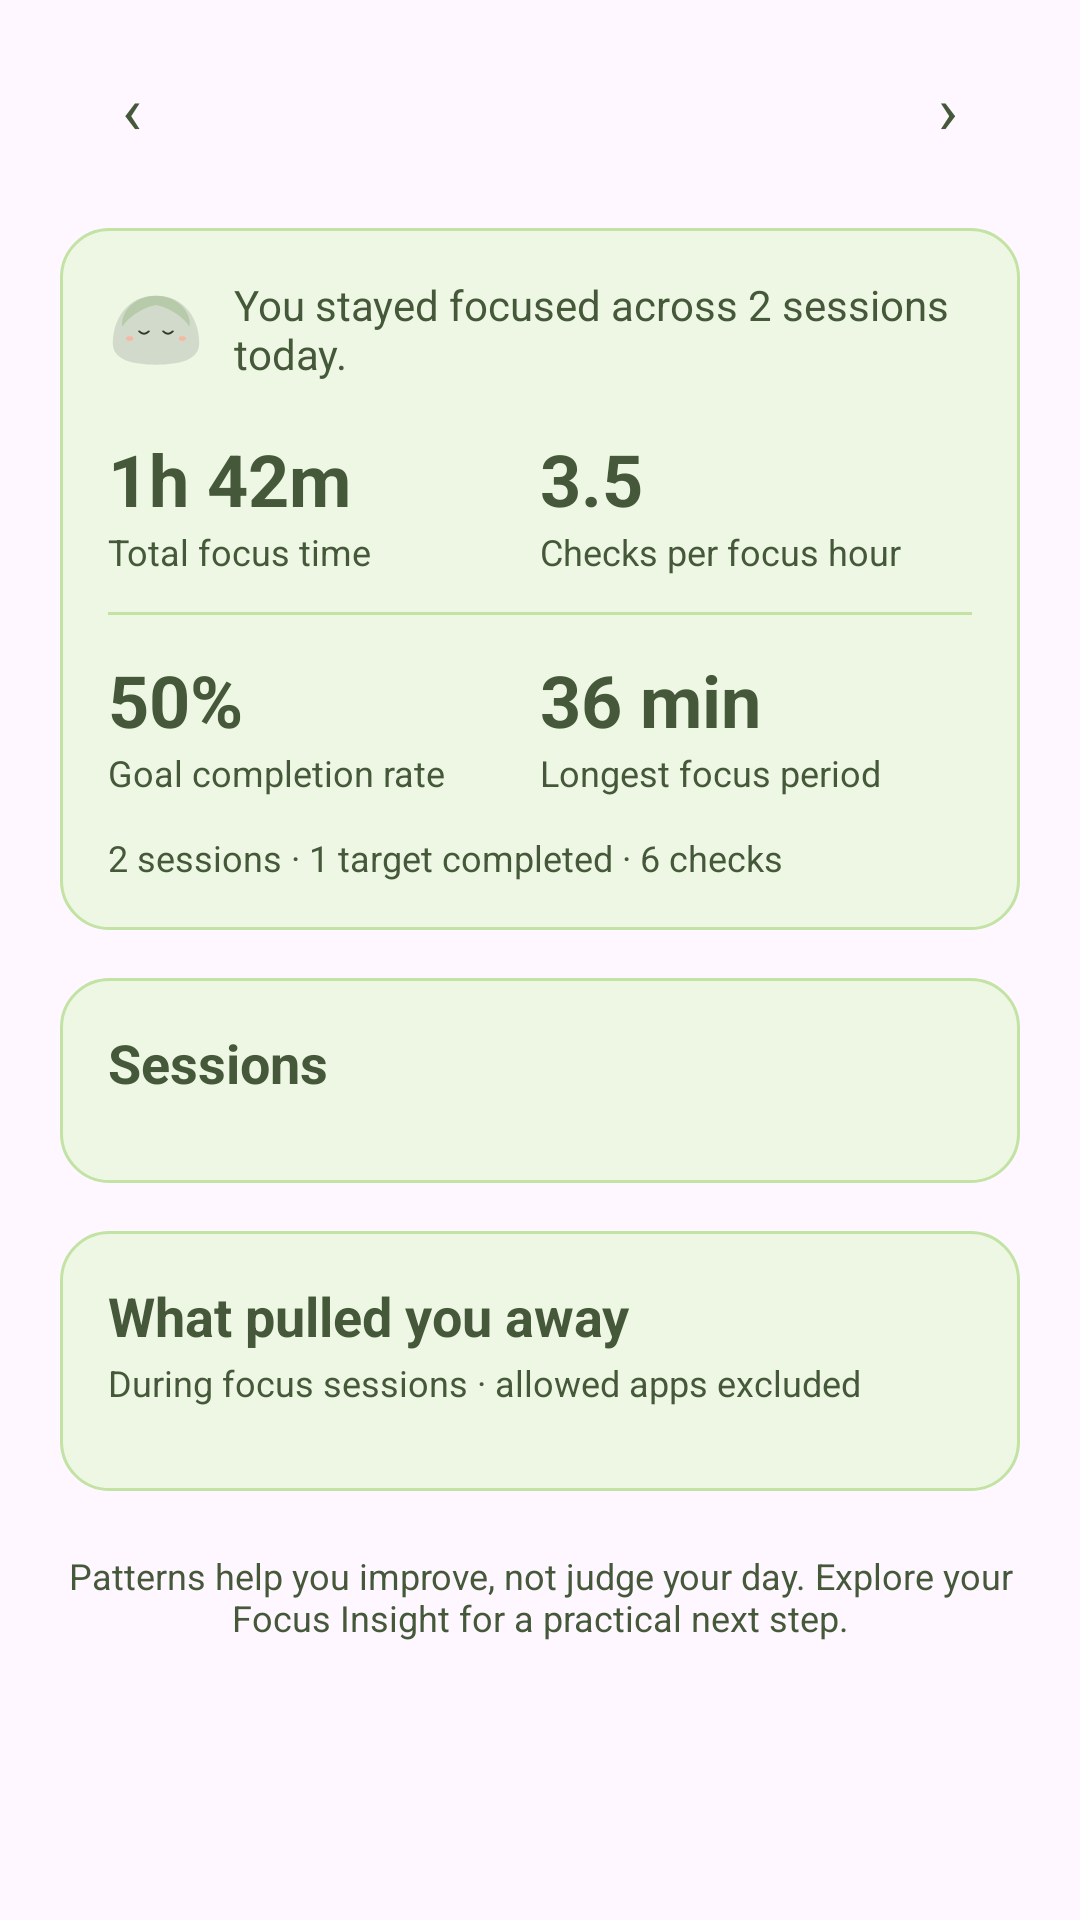

Reconstruct the res/layout file that produces this screen, plus the resources it refers to.
<!-- AndroidManifest.xml: application theme Theme.FocusTrace -->
<!-- res/layout/fragment_report_day.xml -->
<?xml version="1.0" encoding="utf-8"?>
<androidx.core.widget.NestedScrollView xmlns:android="http://schemas.android.com/apk/res/android"
    xmlns:app="http://schemas.android.com/apk/res-auto"
    xmlns:tools="http://schemas.android.com/tools"
    android:layout_width="match_parent"
    android:layout_height="match_parent"
    android:fillViewport="true">

    <LinearLayout
        android:layout_width="match_parent"
        android:layout_height="wrap_content"
        android:orientation="vertical"
        android:paddingHorizontal="20dp"
        android:paddingTop="12dp"
        android:paddingBottom="24dp">

        
        <LinearLayout
            android:layout_width="match_parent"
            android:layout_height="wrap_content"
            android:gravity="center_vertical"
            android:orientation="horizontal">

            <TextView
                android:id="@+id/btnPrevPeriod"
                android:layout_width="48dp"
                android:layout_height="48dp"
                android:background="?attr/selectableItemBackground"
                android:clickable="true"
                android:focusable="true"
                android:gravity="center"
                android:text="‹"
                android:textColor="@color/focus_text_dark"
                android:textSize="22sp" />

            <TextView
                android:id="@+id/tvReportSubtitle"
                android:layout_width="0dp"
                android:layout_height="wrap_content"
                android:layout_weight="1"
                android:gravity="center"
                android:textColor="@color/focus_text_dark"
                android:textSize="15sp"
                android:textStyle="bold"
                tools:text="Nov 8, 2026" />

            <TextView
                android:id="@+id/btnNextPeriod"
                android:layout_width="48dp"
                android:layout_height="48dp"
                android:background="?attr/selectableItemBackground"
                android:clickable="true"
                android:focusable="true"
                android:gravity="center"
                android:text="›"
                android:textColor="@color/focus_text_dark"
                android:textSize="22sp" />
        </LinearLayout>

        
        <LinearLayout
            android:layout_width="match_parent"
            android:layout_height="wrap_content"
            android:layout_marginTop="16dp"
            android:background="@drawable/bg_rounded_card"
            android:orientation="vertical"
            android:padding="16dp">

            
            <LinearLayout
                android:layout_width="match_parent"
                android:layout_height="wrap_content"
                android:gravity="center_vertical"
                android:orientation="horizontal">

                <ImageView
                    android:layout_width="32dp"
                    android:layout_height="32dp"
                    android:contentDescription="Calm stone"
                    android:src="@drawable/ic_trace_calm_stone" />

                <TextView
                    android:id="@+id/tvSummaryHeadline"
                    android:layout_width="0dp"
                    android:layout_height="wrap_content"
                    android:layout_marginStart="10dp"
                    android:layout_weight="1"
                    android:text="You stayed focused across 2 sessions today."
                    android:textColor="@color/focus_text_dark"
                    android:textSize="14sp" />
            </LinearLayout>

            
            <LinearLayout
                android:layout_width="match_parent"
                android:layout_height="wrap_content"
                android:layout_marginTop="16dp"
                android:orientation="horizontal">

                <LinearLayout
                    android:layout_width="0dp"
                    android:layout_height="wrap_content"
                    android:layout_weight="1"
                    android:orientation="vertical">

                    <TextView
                        android:id="@+id/tvTotalFocusValue"
                        android:layout_width="wrap_content"
                        android:layout_height="wrap_content"
                        android:text="1h 42m"
                        android:textColor="@color/focus_text_dark"
                        android:textSize="24sp"
                        android:textStyle="bold" />

                    <TextView
                        android:layout_width="wrap_content"
                        android:layout_height="wrap_content"
                        android:text="Total focus time"
                        android:textColor="@color/focus_text_dark"
                        android:textSize="12sp" />
                </LinearLayout>

                <LinearLayout
                    android:layout_width="0dp"
                    android:layout_height="wrap_content"
                    android:layout_weight="1"
                    android:orientation="vertical">

                    <TextView
                        android:id="@+id/tvChecksPerHourValue"
                        android:layout_width="wrap_content"
                        android:layout_height="wrap_content"
                        android:text="3.5"
                        android:textColor="@color/focus_text_dark"
                        android:textSize="24sp"
                        android:textStyle="bold" />

                    <TextView
                        android:layout_width="wrap_content"
                        android:layout_height="wrap_content"
                        android:text="Checks per focus hour"
                        android:textColor="@color/focus_text_dark"
                        android:textSize="12sp" />
                </LinearLayout>
            </LinearLayout>

            <View
                android:layout_width="match_parent"
                android:layout_height="1dp"
                android:layout_marginVertical="12dp"
                android:background="@color/focus_divider" />

            <LinearLayout
                android:layout_width="match_parent"
                android:layout_height="wrap_content"
                android:orientation="horizontal">

                <LinearLayout
                    android:layout_width="0dp"
                    android:layout_height="wrap_content"
                    android:layout_weight="1"
                    android:orientation="vertical">

                    <TextView
                        android:id="@+id/tvCompletionRateValue"
                        android:layout_width="wrap_content"
                        android:layout_height="wrap_content"
                        android:text="50%"
                        android:textColor="@color/focus_text_dark"
                        android:textSize="24sp"
                        android:textStyle="bold" />

                    <TextView
                        android:layout_width="wrap_content"
                        android:layout_height="wrap_content"
                        android:text="Goal completion rate"
                        android:textColor="@color/focus_text_dark"
                        android:textSize="12sp" />
                </LinearLayout>

                <LinearLayout
                    android:layout_width="0dp"
                    android:layout_height="wrap_content"
                    android:layout_weight="1"
                    android:orientation="vertical">

                    <TextView
                        android:id="@+id/tvLongestFocusValue"
                        android:layout_width="wrap_content"
                        android:layout_height="wrap_content"
                        android:text="36 min"
                        android:textColor="@color/focus_text_dark"
                        android:textSize="24sp"
                        android:textStyle="bold" />

                    <TextView
                        android:layout_width="wrap_content"
                        android:layout_height="wrap_content"
                        android:text="Longest focus period"
                        android:textColor="@color/focus_text_dark"
                        android:textSize="12sp" />
                </LinearLayout>
            </LinearLayout>

            <TextView
                android:id="@+id/tvSummaryFooter"
                android:layout_width="match_parent"
                android:layout_height="wrap_content"
                android:layout_marginTop="12dp"
                android:text="2 sessions · 1 target completed · 6 checks"
                android:textColor="@color/focus_text_dark"
                android:textSize="12sp" />
        </LinearLayout>

        
        <LinearLayout
            android:id="@+id/cardSessions"
            android:layout_width="match_parent"
            android:layout_height="wrap_content"
            android:layout_marginTop="16dp"
            android:background="@drawable/bg_rounded_card"
            android:orientation="vertical"
            android:padding="16dp">

            <TextView
                android:layout_width="match_parent"
                android:layout_height="wrap_content"
                android:text="Sessions"
                android:textColor="@color/focus_text_dark"
                android:textSize="18sp"
                android:textStyle="bold" />

            <LinearLayout
                android:id="@+id/layoutDaySessionsContainer"
                android:layout_width="match_parent"
                android:layout_height="wrap_content"
                android:layout_marginTop="12dp"
                android:orientation="vertical" />
        </LinearLayout>

        
        <LinearLayout
            android:layout_width="match_parent"
            android:layout_height="wrap_content"
            android:layout_marginTop="16dp"
            android:background="@drawable/bg_rounded_card"
            android:orientation="vertical"
            android:padding="16dp">

            <TextView
                android:layout_width="match_parent"
                android:layout_height="wrap_content"
                android:text="What pulled you away"
                android:textColor="@color/focus_text_dark"
                android:textSize="18sp"
                android:textStyle="bold" />

            <TextView
                android:layout_width="match_parent"
                android:layout_height="wrap_content"
                android:layout_marginTop="2dp"
                android:text="During focus sessions · allowed apps excluded"
                android:textColor="@color/focus_text_dark"
                android:textSize="12sp" />

            <LinearLayout
                android:id="@+id/layoutAppUsagesContainer"
                android:layout_width="match_parent"
                android:layout_height="wrap_content"
                android:layout_marginTop="12dp"
                android:orientation="vertical" />
        </LinearLayout>

        
        <TextView
            android:layout_width="match_parent"
            android:layout_height="wrap_content"
            android:layout_marginTop="20dp"
            android:gravity="center"
            android:text="Patterns help you improve, not judge your day. Explore your Focus Insight for a practical next step."
            android:textColor="@color/focus_text_dark"
            android:textSize="12sp" />

    </LinearLayout>
</androidx.core.widget.NestedScrollView>
<!-- resources referenced by this layout -->
<resources>
  <color name="focus_divider">#C2E3A4</color>
  <color name="focus_text_dark">#45593A</color>
  <!-- drawable bg_rounded_card (drawable) -->
  <?xml version="1.0" encoding="utf-8"?>
  <shape xmlns:android="http://schemas.android.com/apk/res/android"
      android:shape="rectangle">
      <solid android:color="@color/focus_bg_light" />
      <stroke
          android:width="1dp"
          android:color="@color/focus_border_green" />
      <corners android:radius="16dp" />
  </shape>
  <!-- drawable ic_trace_calm_stone (drawable) -->
  <vector xmlns:android="http://schemas.android.com/apk/res/android"
      android:width="200dp"
      android:height="160dp"
      android:viewportWidth="200"
      android:viewportHeight="160">
  
    
    <path
        android:fillColor="#D2DACB"
        android:pathData="M100,10 C160,10 190,60 190,110 C190,145 150,155 100,155 C50,155 10,145 10,110 C10,60 40,10 100,10 Z" />
  
    
    <path
        android:fillColor="#B7CBAA"
        android:pathData="M100,10 C145,10 175,45 170,75 C150,45 110,30 100,30 C90,30 50,45 30,75 C25,45 55,10 100,10 Z" />
  
    
    <path
        android:fillColor="#F6B8A2"
        android:pathData="M45,95 C55,95 55,105 45,105 C35,105 35,95 45,95 Z" />
  
    
    <path
        android:fillColor="#F6B8A2"
        android:pathData="M155,95 C165,95 165,105 155,105 C145,105 145,95 155,95 Z" />
  
    
    <path
        android:strokeColor="#2E3C27"
        android:strokeWidth="4"
        android:strokeLineCap="round"
        android:pathData="M65,85 Q75,95 85,85" />
  
    <path
        android:strokeColor="#2E3C27"
        android:strokeWidth="4"
        android:strokeLineCap="round"
        android:pathData="M115,85 Q125,95 135,85" />
  </vector>
  <style name="Theme.FocusTrace" parent="Base.Theme.FocusTrace" />
  <color name="focus_bg_light">#EDF7E3</color>
  <color name="focus_border_green">#C2E3A4</color>
  <style name="Base.Theme.FocusTrace" parent="Theme.Material3.DayNight.NoActionBar">
          
          
      </style>
</resources>
